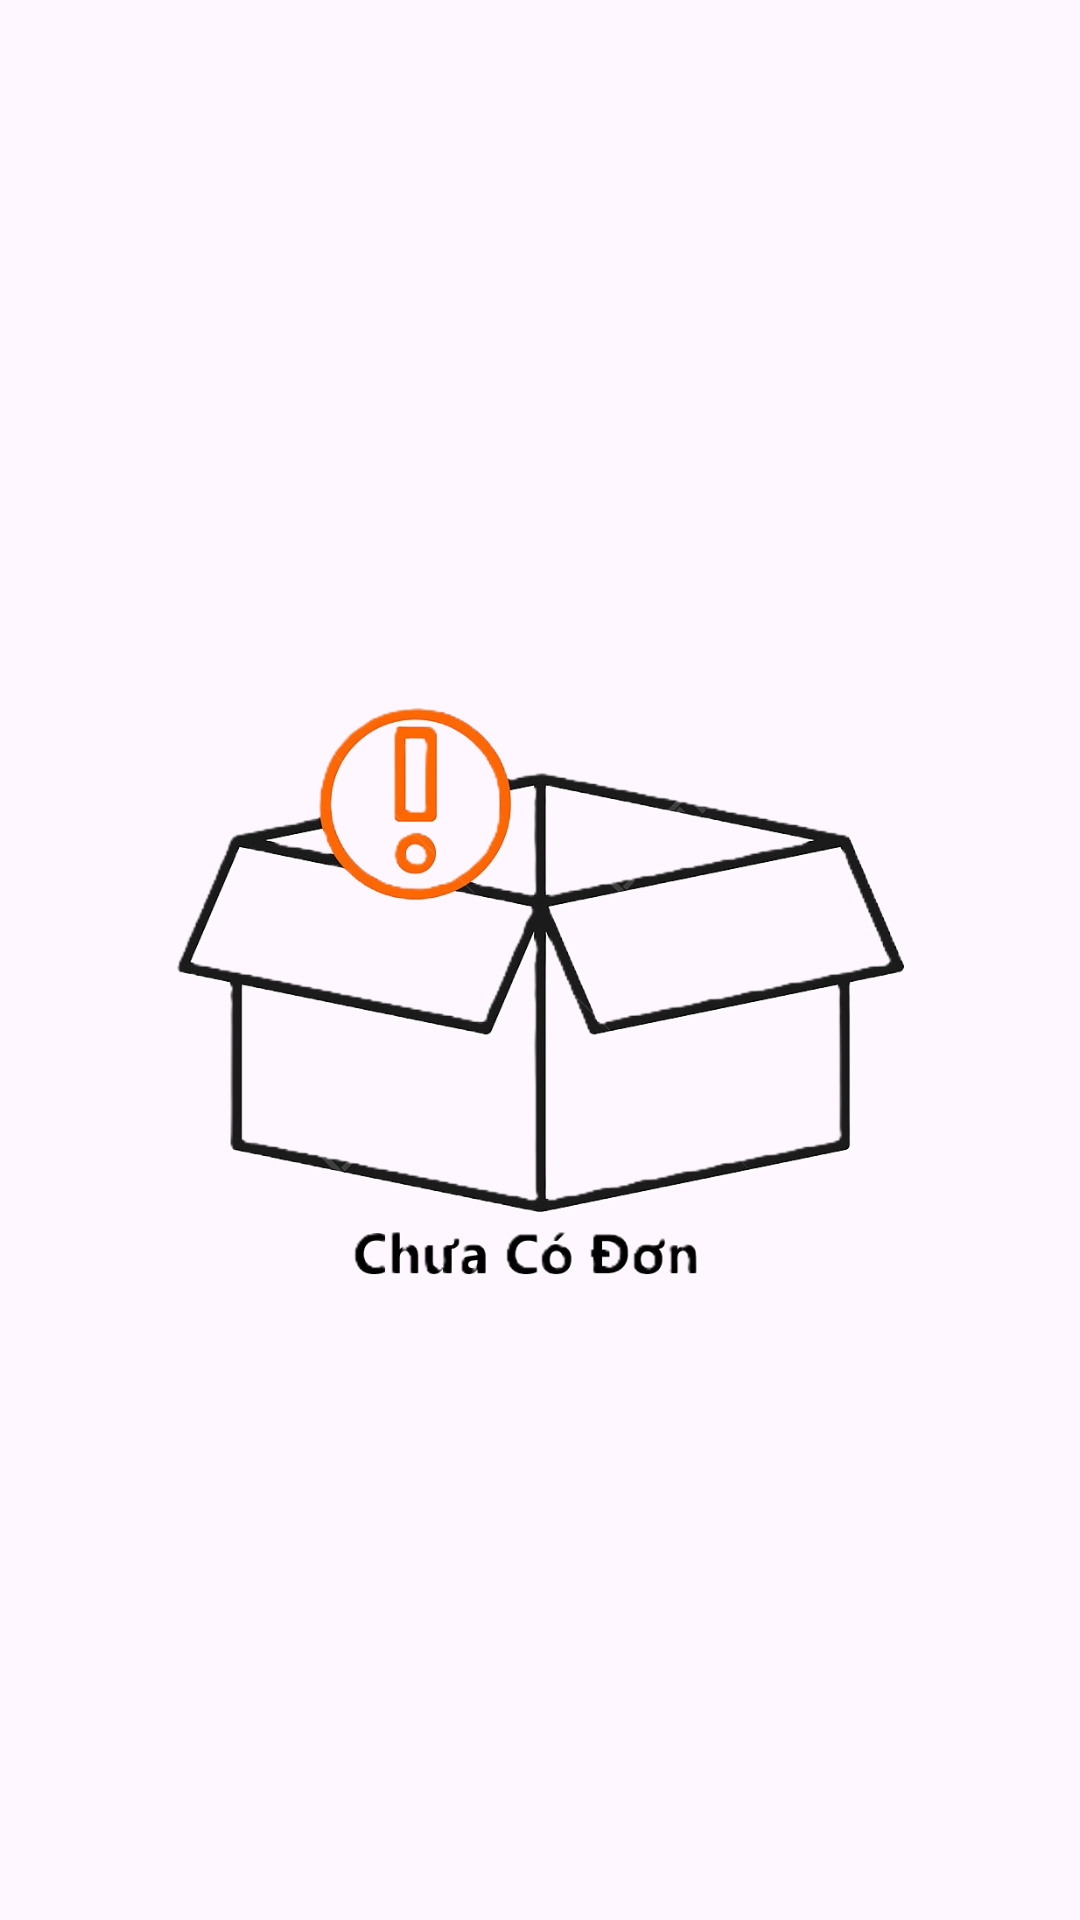

Reconstruct the res/layout file that produces this screen, plus the resources it refers to.
<!-- AndroidManifest.xml: application theme Theme.Material3.DayNight -->
<!-- res/layout/fragment_delivered_successfully.xml -->
<?xml version="1.0" encoding="utf-8"?>
<FrameLayout xmlns:android="http://schemas.android.com/apk/res/android"
    xmlns:tools="http://schemas.android.com/tools"
    android:layout_width="match_parent"
    android:layout_height="match_parent"
    tools:context=".Fragment.DeliveredSuccessfullyFragment">

    <androidx.recyclerview.widget.RecyclerView
        android:id="@+id/rcv_DeliveredSuccessfully_Fragment"
        android:layout_width="match_parent"
        android:layout_height="match_parent"
        android:layout_margin="5dp"/>
    <ImageView
        android:id="@+id/img_no_delivery_DeliveredSuccessfully"
        android:layout_width="match_parent"
        android:layout_height="match_parent"
        android:src="@drawable/no_deliverry"
        android:layout_margin="5dp"/>

</FrameLayout>
<!-- resources referenced by this layout -->
<resources>
  <!-- drawable no_deliverry: png bitmap (drawable, 227230 bytes) -->
</resources>
